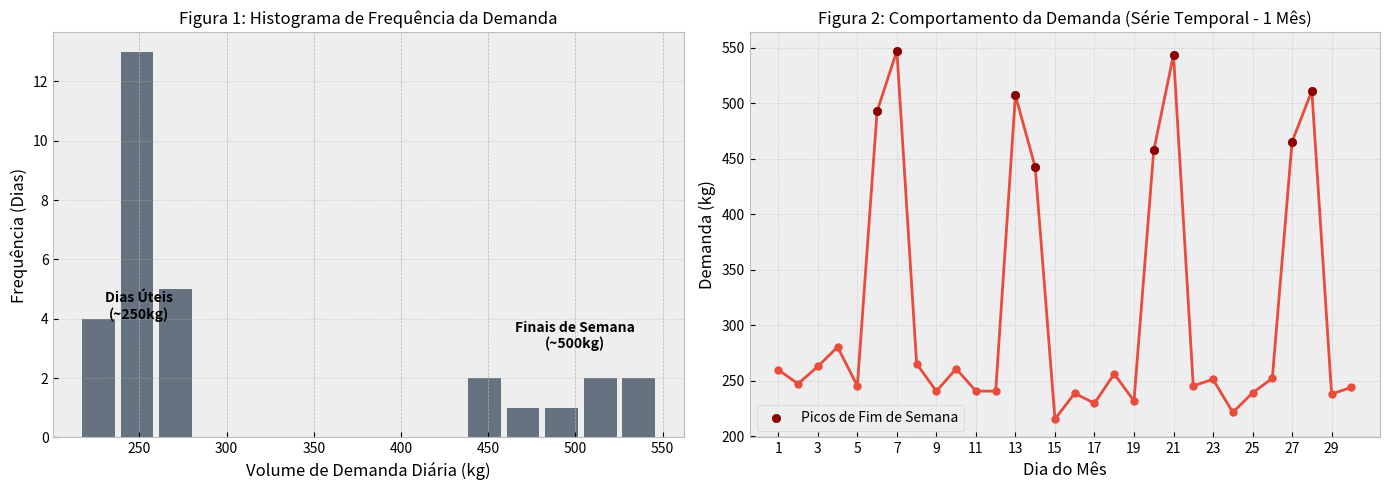

This chart was generated by the following Python code:
import matplotlib.pyplot as plt
import numpy as np
import pandas as pd

# Configuração para estética dos gráficos
plt.style.use('bmh') # Estilo "Business/Academic"

# 1. Simulação dos Dados (30 dias)
np.random.seed(42) # Para manter os resultados fixos
dias = np.arange(1, 31)
demanda = []
tipo_dia = []

# Simulando começando numa Segunda-feira (Dia 1)
# Dias 6, 7, 13, 14, 20, 21, 27, 28 são Sábado/Domingo
for dia in dias:
    dia_semana = (dia - 1) % 7
    
    if dia_semana < 5: # Segunda a Sexta (Dias 0 a 4)
        # Média 250kg, Desvio Padrão 20kg
        qtd = np.random.normal(250, 20)
        tipo_dia.append('Dia Útil')
    else: # Sábado e Domingo (Dias 5 e 6)
        # Média 500kg, Desvio Padrão 30kg
        qtd = np.random.normal(500, 30)
        tipo_dia.append('Fim de Semana')
    
    demanda.append(qtd)

df = pd.DataFrame({'Dia': dias, 'Demanda_kg': demanda, 'Tipo': tipo_dia})

# CRIANDO OS GRÁFICOS
fig, (ax1, ax2) = plt.subplots(1, 2, figsize=(14, 5))

# Gráfico 1: Histograma (Distribuição Bimodal)
# Mostra os dois "morros" de frequência
counts, bins, patches = ax1.hist(df['Demanda_kg'], bins=15, color='#2c3e50', alpha=0.7, rwidth=0.85)
ax1.set_title('Figura 1: Histograma de Frequência da Demanda', fontsize=12)
ax1.set_xlabel('Volume de Demanda Diária (kg)')
ax1.set_ylabel('Frequência (Dias)')
ax1.grid(axis='y', alpha=0.5)

# Adicionando anotações nos "morros"
ax1.text(250, 4, 'Dias Úteis\n(~250kg)', ha='center', color='black', fontweight='bold')
ax1.text(500, 3, 'Finais de Semana\n(~500kg)', ha='center', color='black', fontweight='bold')

# Gráfico 2: Série Temporal (Sazonalidade Semanal)
# Mostra os picos nos finais de semana
ax2.plot(df['Dia'], df['Demanda_kg'], marker='o', linestyle='-', color='#e74c3c', linewidth=2, markersize=5)
ax2.set_title('Figura 2: Comportamento da Demanda (Série Temporal - 1 Mês)', fontsize=12)
ax2.set_xlabel('Dia do Mês')
ax2.set_ylabel('Demanda (kg)')

ax2.set_xticks(np.arange(1, 31, 2)) # Marcações a cada 2 dias
ax2.grid(True, alpha=0.5)

# Destacar os picos (Opcional, mas fica bonito)
# Pega apenas os dias de fim de semana para marcar
fds = df[df['Tipo'] == 'Fim de Semana']
ax2.scatter(fds['Dia'], fds['Demanda_kg'], color='darkred', zorder=5, label='Picos de Fim de Semana')
ax2.legend()

plt.tight_layout()

# Salvar o gráfico ao invés de apenas mostrar
plt.savefig('graficos_demanda.png', dpi=300, bbox_inches='tight')
print("Gráfico salvo como 'graficos_demanda.png'")
plt.show()
